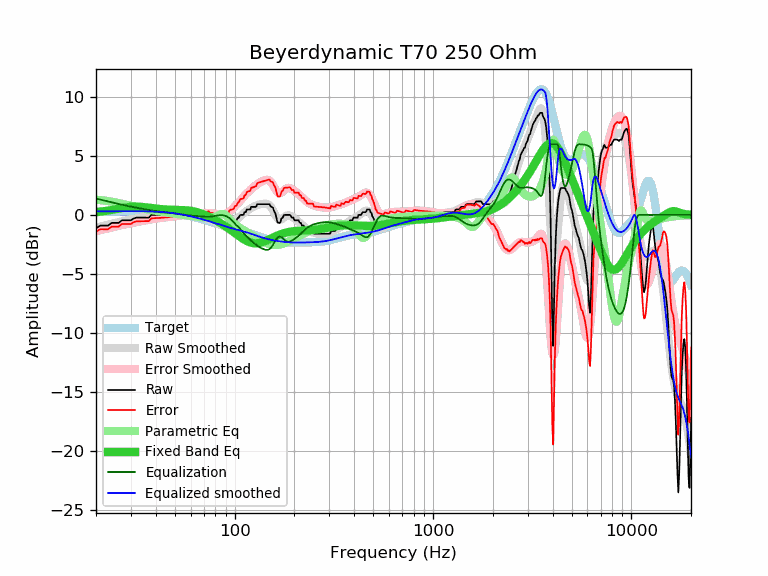

The data file committed next to this chart (first rows):
frequency, raw, error, smoothed, error_smoothed, equalization, parametric_eq, equalized_raw, equalized_smoothed, target
20, -1.14, -1.44, -1.09, -1.39, 1.39, 0.23, 0.25, 0.30, 0.30
21, -0.91, -1.21, -1.00, -1.30, 1.30, 0.27, 0.39, 0.30, 0.30
22, -0.91, -1.22, -0.91, -1.22, 1.22, 0.32, 0.31, 0.31, 0.31
23, -0.91, -1.22, -0.83, -1.14, 1.14, 0.37, 0.23, 0.31, 0.31
24, -0.68, -0.99, -0.75, -1.06, 1.06, 0.42, 0.38, 0.31, 0.31
25, -0.68, -0.99, -0.68, -0.99, 0.99, 0.47, 0.31, 0.31, 0.31
26, -0.68, -0.99, -0.61, -0.93, 0.93, 0.53, 0.25, 0.31, 0.31
27, -0.46, -0.77, -0.55, -0.86, 0.86, 0.58, 0.40, 0.31, 0.31
28, -0.46, -0.77, -0.49, -0.81, 0.81, 0.62, 0.35, 0.31, 0.31
29, -0.46, -0.77, -0.44, -0.75, 0.75, 0.66, 0.29, 0.32, 0.31
30, -0.46, -0.77, -0.39, -0.70, 0.70, 0.68, 0.24, 0.31, 0.31
31, -0.30, -0.61, -0.34, -0.65, 0.65, 0.69, 0.35, 0.31, 0.31
32, -0.23, -0.54, -0.30, -0.61, 0.61, 0.70, 0.38, 0.31, 0.31
33, -0.23, -0.54, -0.25, -0.57, 0.57, 0.69, 0.34, 0.31, 0.31
34, -0.23, -0.54, -0.22, -0.52, 0.52, 0.68, 0.29, 0.31, 0.31
35, -0.23, -0.54, -0.18, -0.49, 0.49, 0.66, 0.26, 0.31, 0.31
36, -0.23, -0.53, -0.15, -0.45, 0.45, 0.63, 0.22, 0.30, 0.30
37, -0.23, -0.53, -0.12, -0.41, 0.41, 0.61, 0.18, 0.30, 0.30
38, 0.00, -0.29, -0.09, -0.38, 0.38, 0.58, 0.38, 0.29, 0.29
39, 0.00, -0.28, -0.06, -0.35, 0.35, 0.56, 0.35, 0.28, 0.28
40, 0.00, -0.28, -0.04, -0.32, 0.32, 0.54, 0.32, 0.27, 0.28
41, 0.00, -0.27, -0.03, -0.29, 0.29, 0.52, 0.29, 0.27, 0.27
42, 0.00, -0.26, -0.01, -0.27, 0.27, 0.50, 0.27, 0.26, 0.26
43, 0.00, -0.24, -0.00, -0.25, 0.25, 0.48, 0.25, 0.24, 0.24
44, 0.00, -0.23, 0.00, -0.23, 0.23, 0.47, 0.23, 0.23, 0.23
45, 0.00, -0.22, 0.01, -0.21, 0.21, 0.46, 0.21, 0.22, 0.22
46, 0.00, -0.20, 0.01, -0.19, 0.19, 0.45, 0.19, 0.20, 0.20
47, 0.00, -0.18, 0.01, -0.17, 0.17, 0.44, 0.17, 0.18, 0.18
48, 0.00, -0.17, 0.01, -0.16, 0.16, 0.43, 0.16, 0.17, 0.17
49, 0.00, -0.15, 0.01, -0.14, 0.14, 0.43, 0.14, 0.15, 0.15
50, 0.00, -0.13, 0.01, -0.12, 0.12, 0.43, 0.12, 0.13, 0.13
51, 0.00, -0.11, 0.01, -0.10, 0.10, 0.42, 0.10, 0.11, 0.11
52, 0.00, -0.08, 0.01, -0.07, 0.07, 0.42, 0.07, 0.08, 0.08
53, 0.00, -0.06, 0.01, -0.05, 0.05, 0.41, 0.05, 0.06, 0.06
54, 0.00, -0.04, 0.01, -0.03, 0.03, 0.41, 0.03, 0.04, 0.04
55, 0.00, -0.01, 0.01, -0.01, 0.01, 0.40, 0.01, 0.01, 0.01
56, 0.00, 0.01, 0.00, 0.01, -0.01, 0.40, -0.01, -0.01, -0.01
57, 0.00, 0.04, -0.01, 0.03, -0.03, 0.39, -0.03, -0.04, -0.04
58, 0.00, 0.07, -0.02, 0.05, -0.05, 0.38, -0.05, -0.07, -0.07
59, 0.00, 0.09, -0.03, 0.06, -0.06, 0.36, -0.06, -0.09, -0.09
60, 0.00, 0.12, -0.05, 0.07, -0.07, 0.35, -0.07, -0.12, -0.12
61, 0.00, 0.15, -0.07, 0.08, -0.08, 0.33, -0.08, -0.15, -0.15
62, 0.00, 0.18, -0.10, 0.08, -0.08, 0.30, -0.08, -0.18, -0.18
63, -0.23, -0.02, -0.12, 0.09, -0.09, 0.28, -0.32, -0.21, -0.21
64, -0.23, 0.01, -0.14, 0.09, -0.09, 0.25, -0.32, -0.24, -0.24
65, -0.23, 0.04, -0.17, 0.10, -0.10, 0.22, -0.33, -0.27, -0.27
66, -0.23, 0.07, -0.19, 0.11, -0.11, 0.18, -0.34, -0.30, -0.30
67, -0.23, 0.10, -0.21, 0.12, -0.12, 0.15, -0.35, -0.33, -0.33
68, -0.23, 0.13, -0.23, 0.13, -0.13, 0.11, -0.36, -0.35, -0.36
69, -0.23, 0.15, -0.24, 0.14, -0.14, 0.07, -0.37, -0.38, -0.38
70, -0.23, 0.18, -0.26, 0.15, -0.15, 0.03, -0.38, -0.41, -0.41
71, -0.23, 0.21, -0.29, 0.16, -0.16, -0.02, -0.39, -0.44, -0.44
72, -0.45, 0.02, -0.31, 0.16, -0.16, -0.06, -0.61, -0.47, -0.47
73, -0.23, 0.27, -0.34, 0.17, -0.17, -0.11, -0.40, -0.50, -0.50
74, -0.23, 0.30, -0.37, 0.16, -0.16, -0.15, -0.39, -0.53, -0.53
75, -0.40, 0.16, -0.40, 0.16, -0.16, -0.20, -0.56, -0.56, -0.56
76, -0.46, 0.13, -0.44, 0.15, -0.15, -0.25, -0.61, -0.59, -0.59
77, -0.46, 0.16, -0.48, 0.14, -0.14, -0.30, -0.60, -0.62, -0.62
78, -0.52, 0.13, -0.53, 0.12, -0.12, -0.35, -0.64, -0.65, -0.65
79, -0.68, -0.00, -0.58, 0.10, -0.10, -0.40, -0.78, -0.68, -0.68
... 553 more rows
